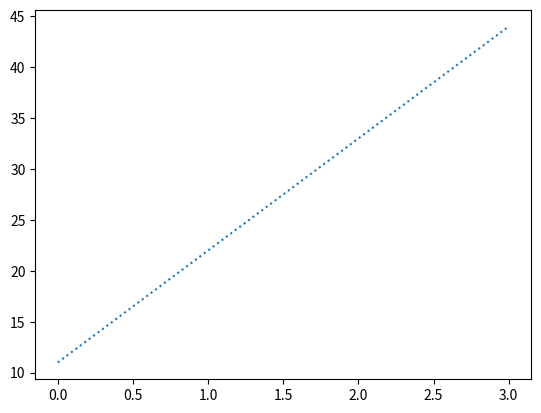

Reproduce this figure in Python.
import numpy as np
import matplotlib.pyplot as plt
student = np.array([11,22,33,44])
plt.plot(student , linestyle = 'dotted')
plt.show()
